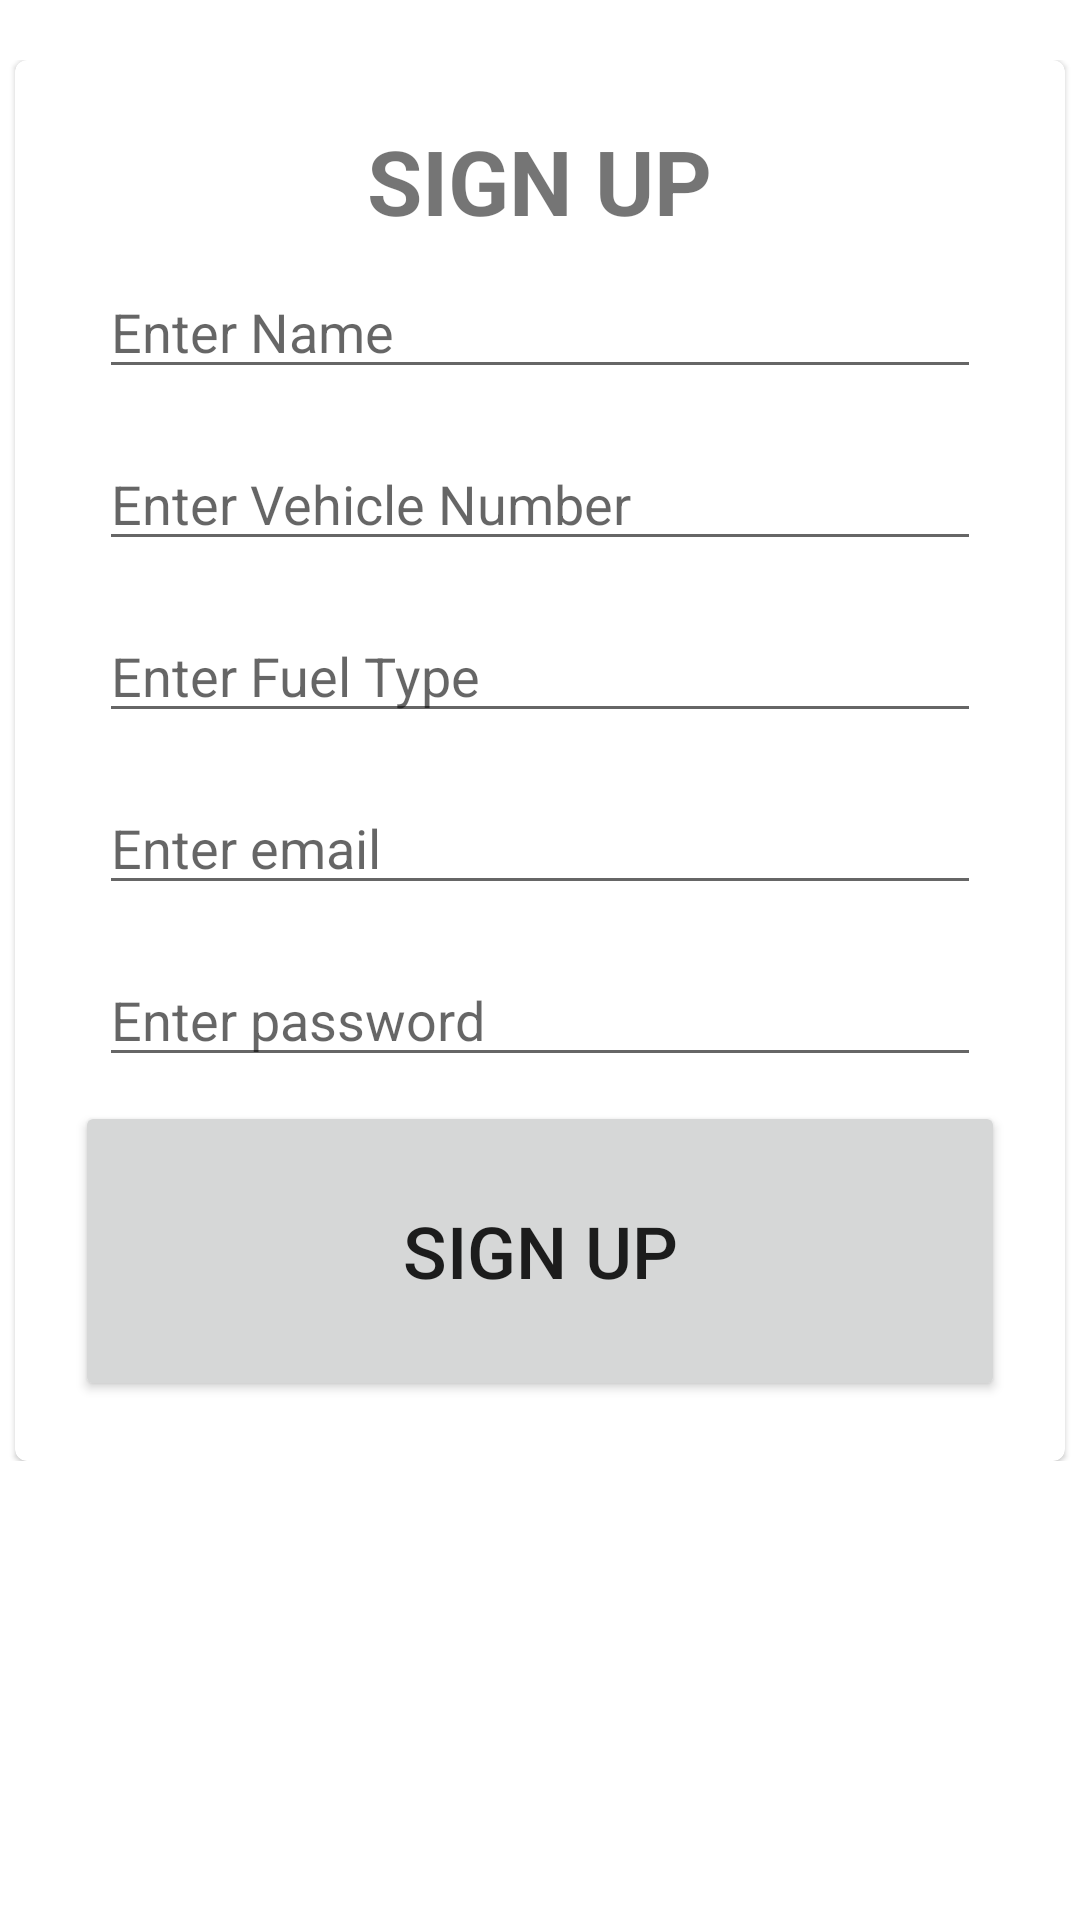

Produce the Android XML layout that renders to this screen, including the resource entries it uses.
<!-- AndroidManifest.xml: application theme Theme.EADApplication -->
<!-- res/layout/activity_signup.xml -->
<?xml version="1.0" encoding="utf-8"?>
<androidx.constraintlayout.widget.ConstraintLayout xmlns:android="http://schemas.android.com/apk/res/android"
    xmlns:app="http://schemas.android.com/apk/res-auto"
    xmlns:tools="http://schemas.android.com/tools"
    android:layout_width="match_parent"
    android:layout_height="match_parent"
    tools:context=".Signup">

    <LinearLayout
        android:layout_width="match_parent"
        android:layout_height="match_parent"
        android:orientation="vertical"
        >

        <RelativeLayout
            android:layout_width="match_parent"
            android:layout_height="wrap_content"
            android:layout_marginTop="20dp"
            >

            <com.google.android.material.card.MaterialCardView
                android:layout_width="350dp"
                android:layout_height="wrap_content"
                android:layout_centerHorizontal="true"
                >


                <RelativeLayout
                    android:layout_width="match_parent"
                    android:layout_height="wrap_content"
                    android:orientation="vertical"
                    android:padding="20dp">

                    <TextView
                        android:id="@+id/singUpLabel"
                        android:layout_width="wrap_content"
                        android:layout_height="wrap_content"
                        android:textSize="30sp"
                        android:textStyle="bold"
                        android:layout_centerHorizontal="true"
                        android:text="SIGN UP"/>

                    <EditText
                    android:layout_width="match_parent"
                    android:layout_height="wrap_content"
                    android:layout_below="@+id/singUpLabel"
                    android:layout_margin="8dp"
                    android:hint="Enter Name"
                    android:id="@+id/nameEdit" />

                    <EditText
                        android:layout_width="match_parent"
                        android:layout_height="wrap_content"
                        android:layout_below="@+id/nameEdit"
                        android:layout_margin="8dp"
                        android:hint="Enter Vehicle Number"
                        android:id="@+id/vehicleNumber" />

                    <EditText
                        android:layout_width="match_parent"
                        android:layout_height="wrap_content"
                        android:layout_below="@+id/vehicleNumber"
                        android:layout_margin="8dp"
                        android:hint="Enter Fuel Type"
                        android:id="@+id/fuelType" />

                    <EditText
                        android:layout_width="match_parent"
                        android:layout_height="wrap_content"
                        android:layout_below="@+id/fuelType"
                        android:layout_margin="8dp"
                        android:hint="Enter email"
                        android:id="@+id/emailEdit" />

                    <EditText
                        android:layout_width="match_parent"
                        android:layout_height="wrap_content"
                        android:layout_below="@+id/emailEdit"
                        android:layout_margin="8dp"
                        android:hint="Enter password"
                        android:id="@+id/passwordEdit"
                        android:inputType="textPassword" />

                    <Button
                        android:layout_width="match_parent"
                        android:layout_height="100dp"
                        android:layout_below="@+id/passwordEdit"
                        android:id="@+id/signup"
                        android:textSize="24dp"
                        android:text="SIGN UP"/>

                </RelativeLayout>


            </com.google.android.material.card.MaterialCardView>
        </RelativeLayout>
    </LinearLayout>


</androidx.constraintlayout.widget.ConstraintLayout>
<!-- resources referenced by this layout -->
<resources>
  <style name="Theme.EADApplication" parent="Theme.MaterialComponents.DayNight.DarkActionBar">
          
          <item name="colorPrimary">@color/purple_500</item>
          <item name="colorPrimaryVariant">@color/purple_700</item>
          <item name="colorOnPrimary">@color/white</item>
          
          <item name="colorSecondary">@color/teal_200</item>
          <item name="colorSecondaryVariant">@color/teal_700</item>
          <item name="colorOnSecondary">@color/black</item>
          
          <item name="android:statusBarColor" tools:targetApi="l">?attr/colorPrimaryVariant</item>
          
      </style>
  <!-- not gathered from this repository: default colours our renderer supplied (Android Studio template values) -->
  <color name="purple_500">#FF6200EE</color>
  <color name="purple_700">#FF3700B3</color>
  <color name="teal_200">#FF03DAC5</color>
  <color name="teal_700">#FF018786</color>
  <color name="black">#FF000000</color>
  <color name="white">#FFFFFFFF</color>
</resources>
